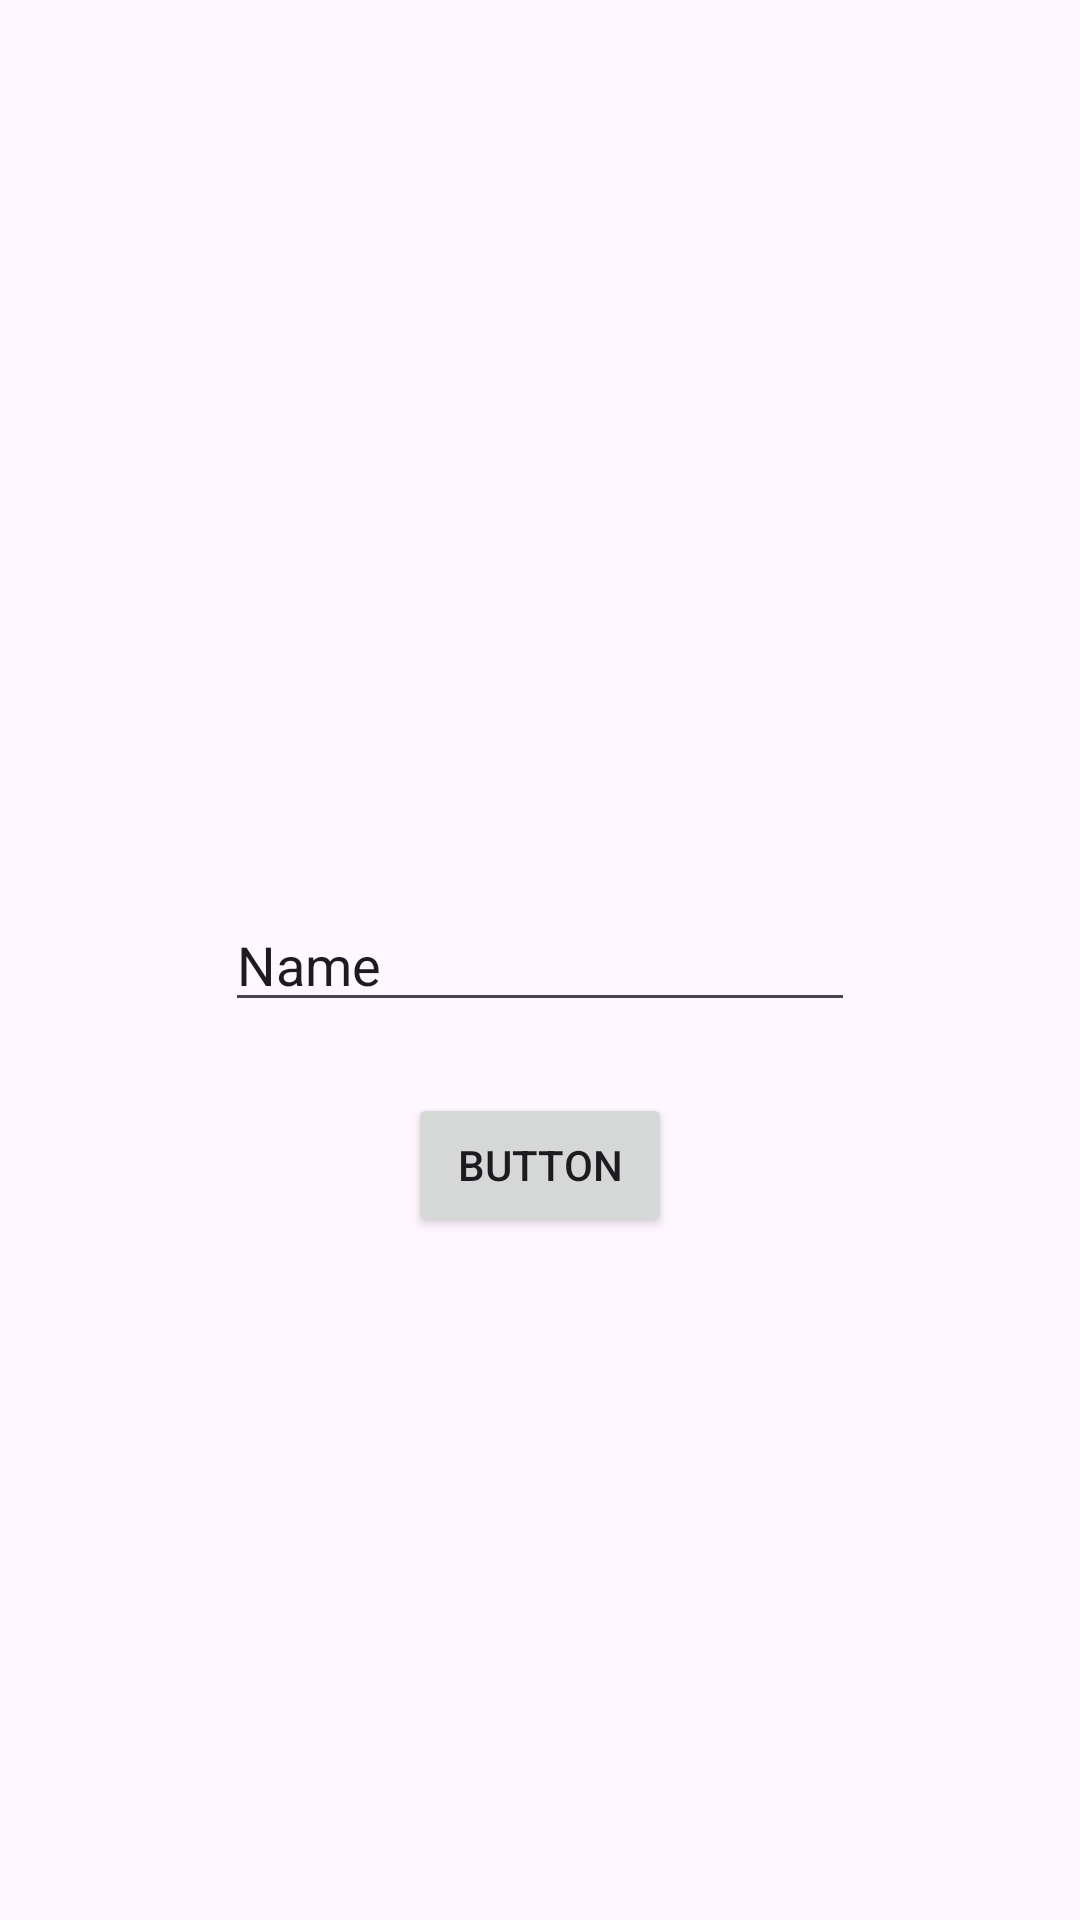

Write the Android layout XML for this screen, with the resource values it uses.
<!-- AndroidManifest.xml: application theme Theme.Gps_tracker -->
<!-- res/layout/activity_login.xml -->
<?xml version="1.0" encoding="utf-8"?>
<androidx.constraintlayout.widget.ConstraintLayout xmlns:android="http://schemas.android.com/apk/res/android"
    xmlns:app="http://schemas.android.com/apk/res-auto"
    xmlns:tools="http://schemas.android.com/tools"
    android:layout_width="match_parent"
    android:layout_height="match_parent"
    tools:context=".LoginActivity">

    <Button
        android:id="@+id/button"
        android:layout_width="wrap_content"
        android:layout_height="wrap_content"
        android:text="Button"
        app:layout_constraintBottom_toBottomOf="parent"
        app:layout_constraintEnd_toEndOf="parent"
        app:layout_constraintStart_toStartOf="parent"
        app:layout_constraintTop_toBottomOf="@+id/editTextText"
        app:layout_constraintVertical_bias="0.094" />

    <EditText
        android:id="@+id/editTextText"
        android:layout_width="wrap_content"
        android:layout_height="wrap_content"
        android:ems="10"
        android:inputType="text"
        android:text="Name"
        app:layout_constraintBottom_toBottomOf="parent"
        app:layout_constraintEnd_toEndOf="parent"
        app:layout_constraintStart_toStartOf="parent"
        app:layout_constraintTop_toTopOf="parent" />
</androidx.constraintlayout.widget.ConstraintLayout>
<!-- resources referenced by this layout -->
<resources>
  <style name="Theme.Gps_tracker" parent="Base.Theme.Gps_tracker" />
  <style name="Base.Theme.Gps_tracker" parent="Theme.Material3.DayNight.NoActionBar">
          
          
      </style>
</resources>
